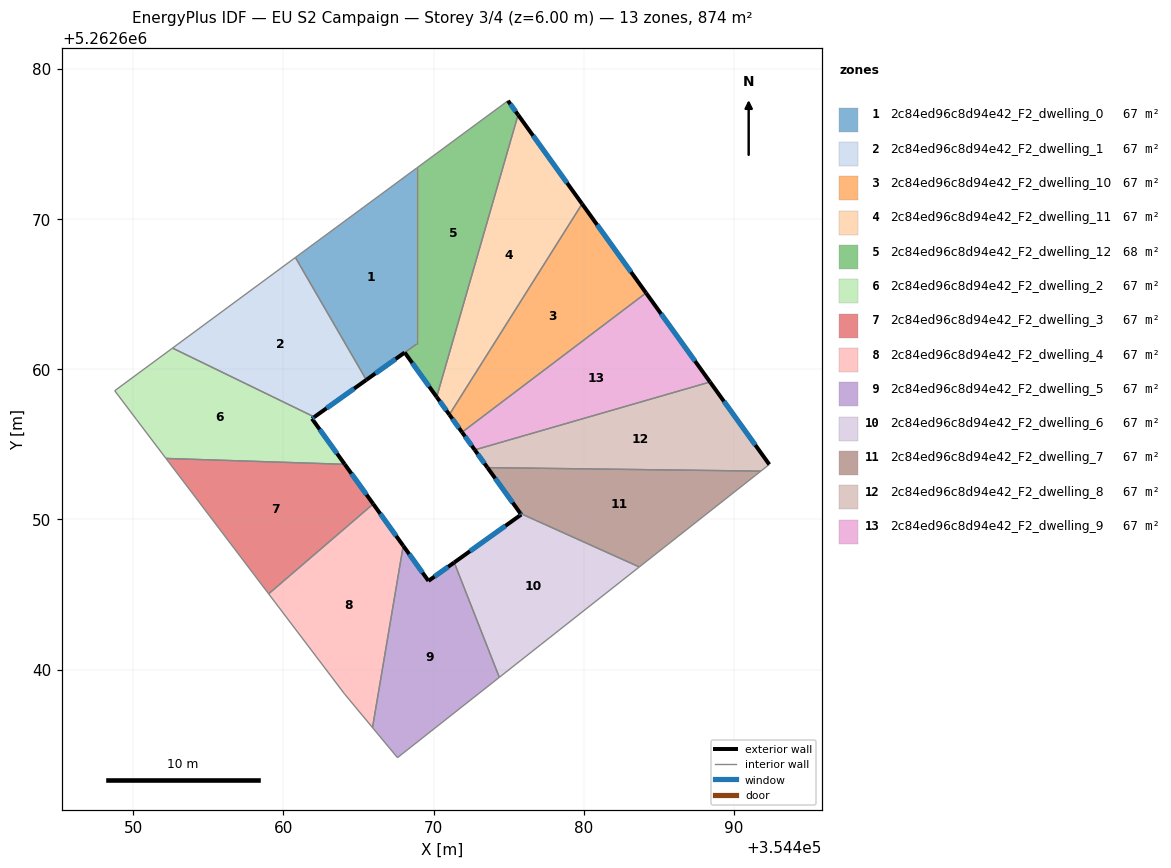
=== STOREY PLAN SPEC (per zone: floor XY polygon, exterior-wall plan segments, windows/doors) ===
zone 1: 2c84ed96c8d94e42_F2_dwelling_0  (66.5 m²)
  floor: (354468.86, 5262673.39) (354468.86, 5262661.68) (354465.52, 5262659.29) (354460.80, 5262667.44)
  exterior wall: (354465.52, 5262659.29) – (354468.07, 5262661.11)  [3.1 m]
    window: (354466.12, 5262659.72) – (354467.47, 5262660.69)  [2.6 m²]
  interior walls: 4
zone 2: 2c84ed96c8d94e42_F2_dwelling_1  (67.2 m²)
  floor: (354460.80, 5262667.44) (354465.52, 5262659.29) (354462.05, 5262656.82) (354452.61, 5262661.41)
  exterior wall: (354462.05, 5262656.82) – (354465.52, 5262659.29)  [4.3 m]
    window: (354462.87, 5262657.40) – (354464.70, 5262658.71)  [3.6 m²]
  interior walls: 3
zone 3: 2c84ed96c8d94e42_F2_dwelling_10  (67.2 m²)
  floor: (354479.88, 5262671.01) (354484.14, 5262665.08) (354471.89, 5262655.81) (354471.05, 5262656.98)
  exterior wall: (354471.05, 5262656.98) – (354471.89, 5262655.81)  [1.4 m]
    window: (354471.25, 5262656.70) – (354471.69, 5262656.08)  [1.2 m²]
  exterior wall: (354484.14, 5262665.08) – (354479.88, 5262671.01)  [7.3 m]
    window: (354483.14, 5262666.48) – (354480.88, 5262669.62)  [6.2 m²]
  interior walls: 2
zone 4: 2c84ed96c8d94e42_F2_dwelling_11  (67.2 m²)
  floor: (354475.62, 5262676.94) (354479.88, 5262671.01) (354471.05, 5262656.98) (354470.20, 5262658.15)
  exterior wall: (354470.20, 5262658.15) – (354471.05, 5262656.98)  [1.4 m]
    window: (354470.40, 5262657.88) – (354470.85, 5262657.26)  [1.2 m²]
  exterior wall: (354479.88, 5262671.01) – (354475.62, 5262676.94)  [7.3 m]
    window: (354478.88, 5262672.41) – (354476.62, 5262675.55)  [6.2 m²]
  interior walls: 2
zone 5: 2c84ed96c8d94e42_F2_dwelling_12  (67.8 m²)
  floor: (354474.95, 5262677.88) (354475.62, 5262676.94) (354470.20, 5262658.15) (354468.07, 5262661.12) (354468.86, 5262661.68) (354468.86, 5262673.39)
  exterior wall: (354475.62, 5262676.94) – (354474.95, 5262677.88)  [1.2 m]
    window: (354475.46, 5262677.16) – (354475.11, 5262677.66)  [1.0 m²]
  exterior wall: (354468.07, 5262661.12) – (354470.20, 5262658.15)  [3.6 m]
    window: (354468.57, 5262660.42) – (354469.70, 5262658.85)  [3.1 m²]
  interior walls: 4
zone 6: 2c84ed96c8d94e42_F2_dwelling_2  (67.2 m²)
  floor: (354462.05, 5262656.82) (354461.90, 5262656.71) (354464.08, 5262653.67) (354452.18, 5262654.06) (354450.20, 5262656.67) (354448.77, 5262658.57) (354452.61, 5262661.41)
  exterior wall: (354461.90, 5262656.71) – (354462.05, 5262656.82)  [0.2 m]
    window: (354461.94, 5262656.74) – (354462.02, 5262656.80)  [0.2 m²]
  exterior wall: (354464.08, 5262653.67) – (354461.90, 5262656.71)  [3.7 m]
    window: (354463.57, 5262654.39) – (354462.41, 5262656.00)  [3.2 m²]
  interior walls: 5
zone 7: 2c84ed96c8d94e42_F2_dwelling_3  (67.2 m²)
  floor: (354464.08, 5262653.67) (354465.98, 5262651.03) (354459.01, 5262645.05) (354452.18, 5262654.06)
  exterior wall: (354465.98, 5262651.03) – (354464.08, 5262653.67)  [3.3 m]
    window: (354465.53, 5262651.65) – (354464.53, 5262653.05)  [2.7 m²]
  interior walls: 3
zone 8: 2c84ed96c8d94e42_F2_dwelling_4  (67.2 m²)
  floor: (354465.98, 5262651.03) (354467.97, 5262648.25) (354465.93, 5262636.14) (354464.07, 5262638.38) (354459.01, 5262645.05)
  exterior wall: (354467.97, 5262648.25) – (354465.98, 5262651.03)  [3.4 m]
    window: (354467.51, 5262648.90) – (354466.45, 5262650.38)  [2.9 m²]
  interior walls: 4
zone 9: 2c84ed96c8d94e42_F2_dwelling_5  (67.2 m²)
  floor: (354471.37, 5262647.14) (354474.37, 5262639.49) (354467.59, 5262634.14) (354465.93, 5262636.14) (354467.97, 5262648.25) (354469.66, 5262645.91)
  exterior wall: (354469.66, 5262645.91) – (354467.97, 5262648.25)  [2.9 m]
    window: (354469.26, 5262646.46) – (354468.37, 5262647.70)  [2.4 m²]
  exterior wall: (354471.37, 5262647.14) – (354469.66, 5262645.91)  [2.1 m]
    window: (354470.97, 5262646.85) – (354470.06, 5262646.20)  [1.8 m²]
  interior walls: 4
zone 10: 2c84ed96c8d94e42_F2_dwelling_6  (67.2 m²)
  floor: (354483.69, 5262646.84) (354474.37, 5262639.49) (354471.37, 5262647.14) (354475.83, 5262650.33) (354475.78, 5262650.40)
  exterior wall: (354475.83, 5262650.33) – (354471.37, 5262647.14)  [5.5 m]
    window: (354474.78, 5262649.58) – (354472.42, 5262647.89)  [4.6 m²]
  exterior wall: (354475.78, 5262650.40) – (354475.83, 5262650.33)  [0.1 m]
    window: (354475.79, 5262650.38) – (354475.82, 5262650.34)  [0.1 m²]
  interior walls: 3
zone 11: 2c84ed96c8d94e42_F2_dwelling_7  (67.2 m²)
  floor: (354491.78, 5262653.22) (354483.69, 5262646.84) (354475.78, 5262650.40) (354473.58, 5262653.45)
  exterior wall: (354473.58, 5262653.45) – (354475.78, 5262650.40)  [3.8 m]
    window: (354474.10, 5262652.74) – (354475.26, 5262651.12)  [3.2 m²]
  interior walls: 3
zone 12: 2c84ed96c8d94e42_F2_dwelling_8  (67.2 m²)
  floor: (354488.40, 5262659.15) (354492.35, 5262653.66) (354491.78, 5262653.22) (354473.58, 5262653.45) (354472.74, 5262654.63)
  exterior wall: (354472.74, 5262654.63) – (354473.58, 5262653.45)  [1.5 m]
    window: (354472.93, 5262654.35) – (354473.38, 5262653.73)  [1.2 m²]
  exterior wall: (354492.35, 5262653.66) – (354488.40, 5262659.15)  [6.8 m]
    window: (354491.42, 5262654.95) – (354489.33, 5262657.86)  [5.7 m²]
  interior walls: 3
zone 13: 2c84ed96c8d94e42_F2_dwelling_9  (67.2 m²)
  floor: (354484.14, 5262665.08) (354488.40, 5262659.15) (354472.74, 5262654.63) (354471.89, 5262655.81)
  exterior wall: (354471.89, 5262655.81) – (354472.74, 5262654.63)  [1.4 m]
    window: (354472.09, 5262655.53) – (354472.54, 5262654.91)  [1.2 m²]
  exterior wall: (354488.40, 5262659.15) – (354484.14, 5262665.08)  [7.3 m]
    window: (354487.40, 5262660.55) – (354485.14, 5262663.69)  [6.2 m²]
  interior walls: 2

=== DERIVED (storey summary) ===
Building: EU S2 Campaign
Storey: 3 of 4  (floor level z = 6.00 m)
Storey gross floor area: 873.6 m²
Zones on this storey: 13
  - 2c84ed96c8d94e42_F2_dwelling_0: floor 66.5 m²; exterior wall 3.1 m (9.4 m²); 1 window(s) 2.6 m²; WWR 28.1%
  - 2c84ed96c8d94e42_F2_dwelling_1: floor 67.2 m²; exterior wall 4.3 m (12.8 m²); 1 window(s) 3.6 m²; WWR 28.1%
  - 2c84ed96c8d94e42_F2_dwelling_10: floor 67.2 m²; exterior wall 8.7 m (26.2 m²); 2 window(s) 7.4 m²; WWR 28.1%
  - 2c84ed96c8d94e42_F2_dwelling_11: floor 67.2 m²; exterior wall 8.7 m (26.2 m²); 2 window(s) 7.4 m²; WWR 28.1%
  - 2c84ed96c8d94e42_F2_dwelling_12: floor 67.8 m²; exterior wall 4.8 m (14.4 m²); 2 window(s) 4.1 m²; WWR 28.1%
  - 2c84ed96c8d94e42_F2_dwelling_2: floor 67.2 m²; exterior wall 3.9 m (11.8 m²); 2 window(s) 3.3 m²; WWR 28.1%
  - 2c84ed96c8d94e42_F2_dwelling_3: floor 67.2 m²; exterior wall 3.3 m (9.8 m²); 1 window(s) 2.7 m²; WWR 28.1%
  - 2c84ed96c8d94e42_F2_dwelling_4: floor 67.2 m²; exterior wall 3.4 m (10.3 m²); 1 window(s) 2.9 m²; WWR 28.1%
  - 2c84ed96c8d94e42_F2_dwelling_5: floor 67.2 m²; exterior wall 5.0 m (15.0 m²); 2 window(s) 4.2 m²; WWR 28.1%
  - 2c84ed96c8d94e42_F2_dwelling_6: floor 67.2 m²; exterior wall 5.6 m (16.7 m²); 2 window(s) 4.7 m²; WWR 28.1%
  - 2c84ed96c8d94e42_F2_dwelling_7: floor 67.2 m²; exterior wall 3.8 m (11.3 m²); 1 window(s) 3.2 m²; WWR 28.1%
  - 2c84ed96c8d94e42_F2_dwelling_8: floor 67.2 m²; exterior wall 8.2 m (24.6 m²); 2 window(s) 6.9 m²; WWR 28.1%
  - 2c84ed96c8d94e42_F2_dwelling_9: floor 67.2 m²; exterior wall 8.7 m (26.2 m²); 2 window(s) 7.4 m²; WWR 28.1%
Zone adjacency (shared interzone walls):
  - 2c84ed96c8d94e42_F2_dwelling_0 ↔ 2c84ed96c8d94e42_F2_dwelling_1
  - 2c84ed96c8d94e42_F2_dwelling_0 ↔ 2c84ed96c8d94e42_F2_dwelling_12
  - 2c84ed96c8d94e42_F2_dwelling_1 ↔ 2c84ed96c8d94e42_F2_dwelling_2
  - 2c84ed96c8d94e42_F2_dwelling_10 ↔ 2c84ed96c8d94e42_F2_dwelling_11
  - 2c84ed96c8d94e42_F2_dwelling_10 ↔ 2c84ed96c8d94e42_F2_dwelling_9
  - 2c84ed96c8d94e42_F2_dwelling_11 ↔ 2c84ed96c8d94e42_F2_dwelling_12
  - 2c84ed96c8d94e42_F2_dwelling_2 ↔ 2c84ed96c8d94e42_F2_dwelling_3
  - 2c84ed96c8d94e42_F2_dwelling_3 ↔ 2c84ed96c8d94e42_F2_dwelling_4
  - 2c84ed96c8d94e42_F2_dwelling_4 ↔ 2c84ed96c8d94e42_F2_dwelling_5
  - 2c84ed96c8d94e42_F2_dwelling_5 ↔ 2c84ed96c8d94e42_F2_dwelling_6
  - 2c84ed96c8d94e42_F2_dwelling_6 ↔ 2c84ed96c8d94e42_F2_dwelling_7
  - 2c84ed96c8d94e42_F2_dwelling_7 ↔ 2c84ed96c8d94e42_F2_dwelling_8
  - 2c84ed96c8d94e42_F2_dwelling_8 ↔ 2c84ed96c8d94e42_F2_dwelling_9